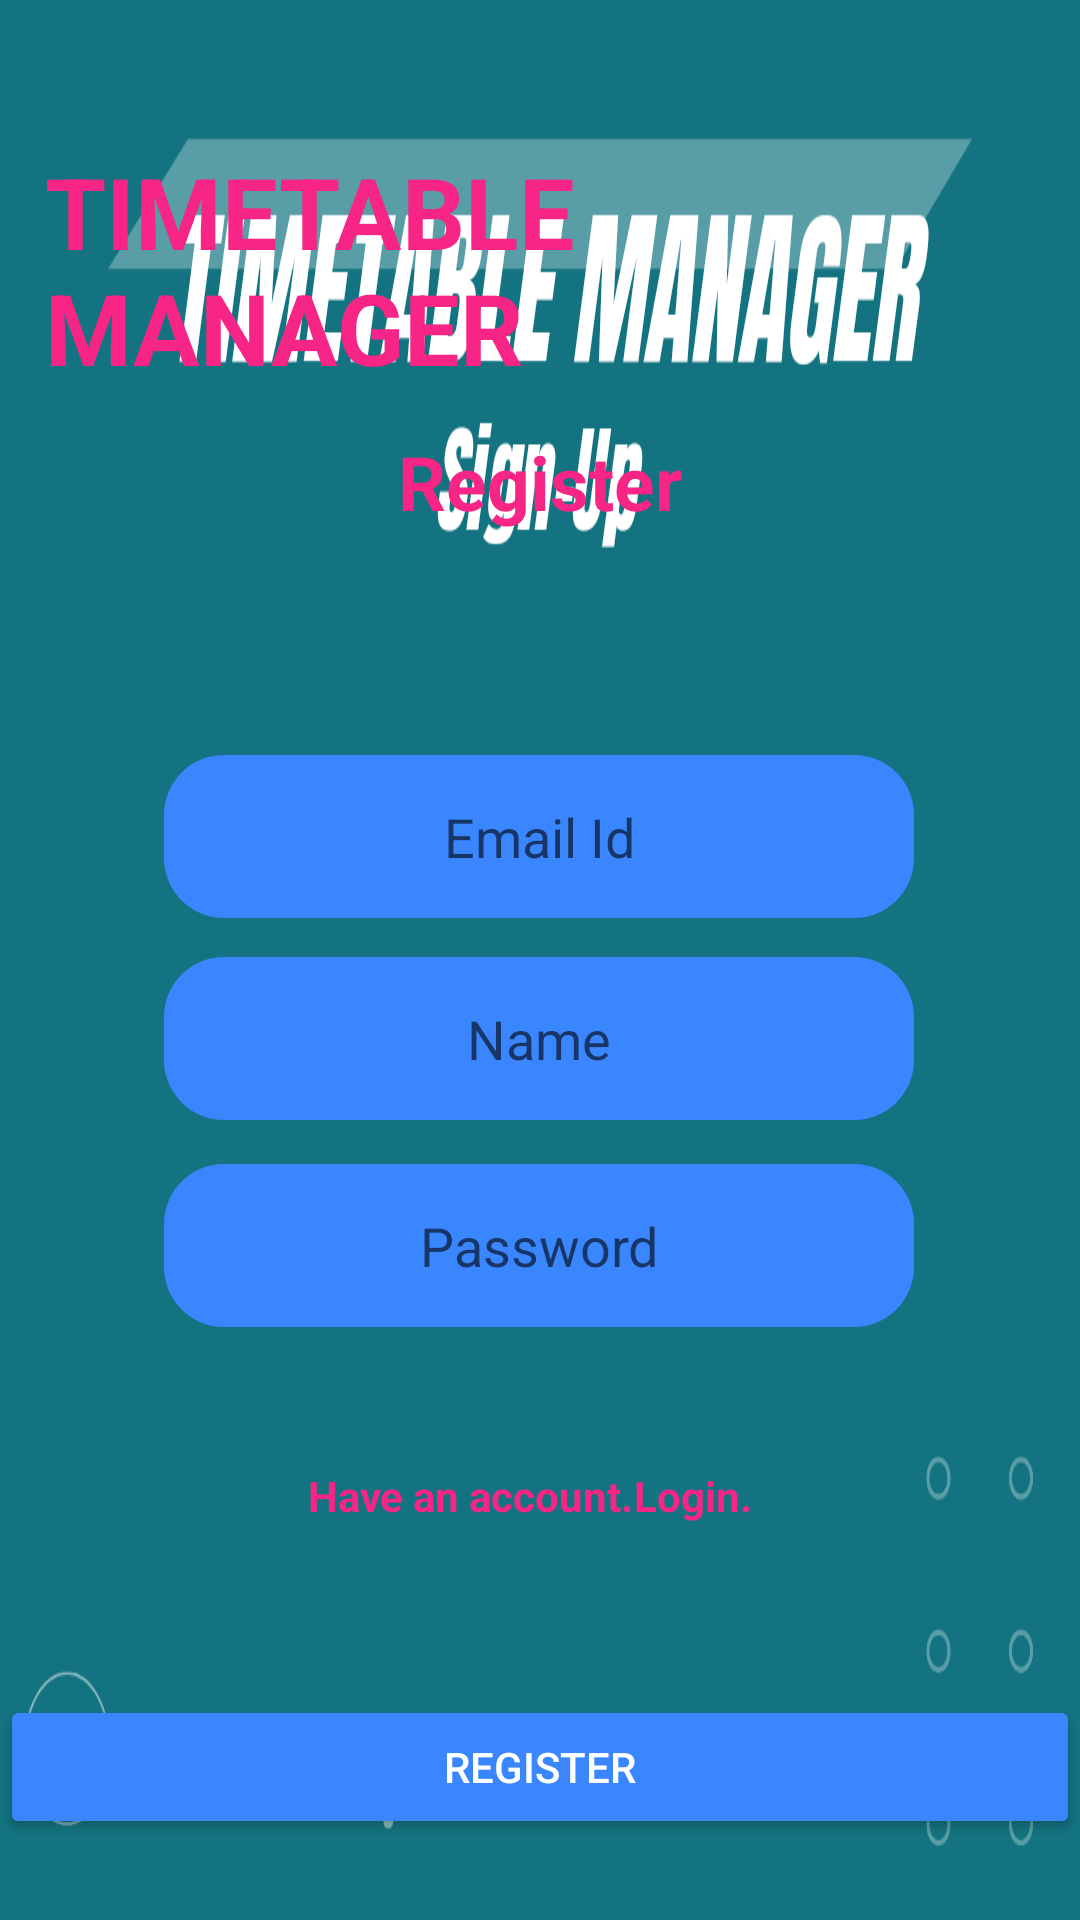

This screen was rendered from an Android layout file. Write that file and the resources it references.
<!-- AndroidManifest.xml: application theme Theme.TimeTableManager -->
<!-- res/layout/register.xml -->
<?xml version="1.0" encoding="utf-8"?>
<androidx.constraintlayout.widget.ConstraintLayout xmlns:android="http://schemas.android.com/apk/res/android"
    xmlns:app="http://schemas.android.com/apk/res-auto"
    xmlns:tools="http://schemas.android.com/tools"
    android:layout_width="match_parent"
    android:layout_height="match_parent"
    android:background="@drawable/register"
    tools:context=".firebase.register">


    <androidx.constraintlayout.widget.ConstraintLayout
        android:id="@+id/linearLayout"
        android:layout_width="match_parent"
        android:layout_height="250dp"
        app:layout_constraintBottom_toBottomOf="parent"
        app:layout_constraintEnd_toEndOf="parent"
        app:layout_constraintHorizontal_bias="0.0"
        app:layout_constraintStart_toStartOf="parent"
        app:layout_constraintTop_toTopOf="parent"
        app:layout_constraintVertical_bias="0.004">

        <TextView
            android:id="@+id/textView2"
            android:layout_width="wrap_content"
            android:layout_height="wrap_content"
            android:padding="15dp"
            android:text="TIMETABLE MANAGER"
            android:textColor="#f72585"
            android:textSize="33dp"
            android:textStyle="bold"
            app:layout_constraintBottom_toBottomOf="parent"
            app:layout_constraintEnd_toEndOf="parent"
            app:layout_constraintHorizontal_bias="0.466"
            app:layout_constraintStart_toStartOf="parent"
            app:layout_constraintTop_toTopOf="parent"
            app:layout_constraintVertical_bias="0.231" />

        <TextView
            android:id="@+id/textView3"
            android:layout_width="wrap_content"
            android:layout_height="wrap_content"
            android:text="Register"
            android:textColor="#f72585"
            android:textSize="25dp"
            android:textStyle="bold"
            app:layout_constraintBottom_toBottomOf="parent"
            app:layout_constraintEnd_toEndOf="parent"
            app:layout_constraintStart_toStartOf="parent"
            app:layout_constraintTop_toTopOf="parent"
            app:layout_constraintVertical_bias="0.657" />

    </androidx.constraintlayout.widget.ConstraintLayout>


    <EditText
        android:id="@+id/registerEmail"
        android:layout_width="250dp"
        android:layout_height="wrap_content"
        android:background="@drawable/curve"
        android:backgroundTint="#3a86ff"
        android:padding="15dp"
        android:hint="Email Id"
        android:textAlignment="center"
        app:layout_constraintBottom_toBottomOf="parent"
        app:layout_constraintEnd_toEndOf="parent"
        app:layout_constraintHorizontal_bias="0.496"
        app:layout_constraintStart_toStartOf="parent"
        app:layout_constraintTop_toBottomOf="@+id/linearLayout"
        app:layout_constraintVertical_bias="0.0" />


    <EditText
        android:id="@+id/name"
        android:layout_width="250dp"
        android:layout_height="wrap_content"
        android:background="@drawable/curve"
        android:backgroundTint="#3a86ff"
        android:padding="15dp"
        android:hint="Name"
        android:textAlignment="center"
        app:layout_constraintBottom_toBottomOf="parent"
        app:layout_constraintEnd_toEndOf="parent"
        app:layout_constraintHorizontal_bias="0.496"
        app:layout_constraintStart_toStartOf="parent"
        app:layout_constraintTop_toBottomOf="@+id/linearLayout"
        app:layout_constraintVertical_bias="0.202" />

    <EditText
        android:id="@+id/registerPassword"
        android:layout_width="250dp"
        android:layout_height="wrap_content"
        android:background="@drawable/curve"
        android:backgroundTint="#3a86ff"
        android:padding="15dp"
        android:hint="Password"
        android:textAlignment="center"
        app:layout_constraintBottom_toBottomOf="parent"
        app:layout_constraintEnd_toEndOf="parent"
        app:layout_constraintHorizontal_bias="0.496"
        app:layout_constraintStart_toStartOf="parent"
        app:layout_constraintTop_toBottomOf="@+id/registerEmail"
        app:layout_constraintVertical_bias="0.293" />

    <TextView
        android:id="@+id/textView"
        android:layout_width="wrap_content"
        android:layout_height="wrap_content"
        android:text="Have an account."
        android:textColor="#f72585"
        android:textStyle="bold"
        app:layout_constraintBottom_toBottomOf="parent"
        app:layout_constraintEnd_toEndOf="parent"
        app:layout_constraintHorizontal_bias="0.408"
        app:layout_constraintStart_toStartOf="parent"
        app:layout_constraintTop_toBottomOf="@+id/registerPassword"
        app:layout_constraintVertical_bias="0.262" />

    <TextView
        android:id="@+id/registerToLogin"
        android:layout_width="wrap_content"
        android:layout_height="wrap_content"
        android:text="Login."
        android:textColor="#f72585"
        android:textStyle="bold"
        app:layout_constraintBottom_toBottomOf="parent"
        app:layout_constraintEnd_toEndOf="parent"
        app:layout_constraintHorizontal_bias="0.0"
        app:layout_constraintStart_toEndOf="@+id/textView"
        app:layout_constraintTop_toBottomOf="@+id/registerPassword"
        app:layout_constraintVertical_bias="0.262" />

    <Button
        android:id="@+id/registerButton"
        android:layout_width="match_parent"
        android:layout_height="wrap_content"
        android:backgroundTint="#3a86ff"
        android:text="Register"
        android:textColor="@color/white"
        app:layout_constraintBottom_toBottomOf="parent"
        app:layout_constraintEnd_toEndOf="parent"
        app:layout_constraintHorizontal_bias="0.0"
        app:layout_constraintStart_toStartOf="parent"
        app:layout_constraintTop_toBottomOf="@+id/linearLayout"
        app:layout_constraintVertical_bias="0.921" />


</androidx.constraintlayout.widget.ConstraintLayout>
<!-- resources referenced by this layout -->
<resources>
  <!-- drawable curve (drawable) -->
  <?xml version="1.0" encoding="utf-8"?>
      <shape xmlns:android="http://schemas.android.com/apk/res/android"
          android:shape="rectangle"
          android:padding="10dp">
          <solid android:color="#FFFFFF" />
          <corners
              android:radius="20dp" />
      </shape>
  <!-- drawable register: png bitmap (drawable, 47820 bytes) -->
  <style name="Theme.TimeTableManager" parent="Theme.MaterialComponents.Light.DarkActionBar">
          
          <item name="colorPrimary">#0081a7</item>
          <item name="colorPrimaryVariant">@color/purple_700</item>
          <item name="colorOnPrimary">@color/white</item>
          
          <item name="colorSecondary">@color/teal_200</item>
          <item name="colorSecondaryVariant">@color/teal_700</item>
          <item name="colorOnSecondary">@color/black</item>
          
          <item name="android:statusBarColor" tools:targetApi="l">@color/white</item>
          
      </style>
  <!-- not gathered from this repository: default colours our renderer supplied (Android Studio template values) -->
  <color name="purple_700">#FF3700B3</color>
  <color name="teal_200">#FF03DAC5</color>
  <color name="teal_700">#FF018786</color>
  <color name="black">#FF000000</color>
  <color name="white">#FFFFFFFF</color>
</resources>
